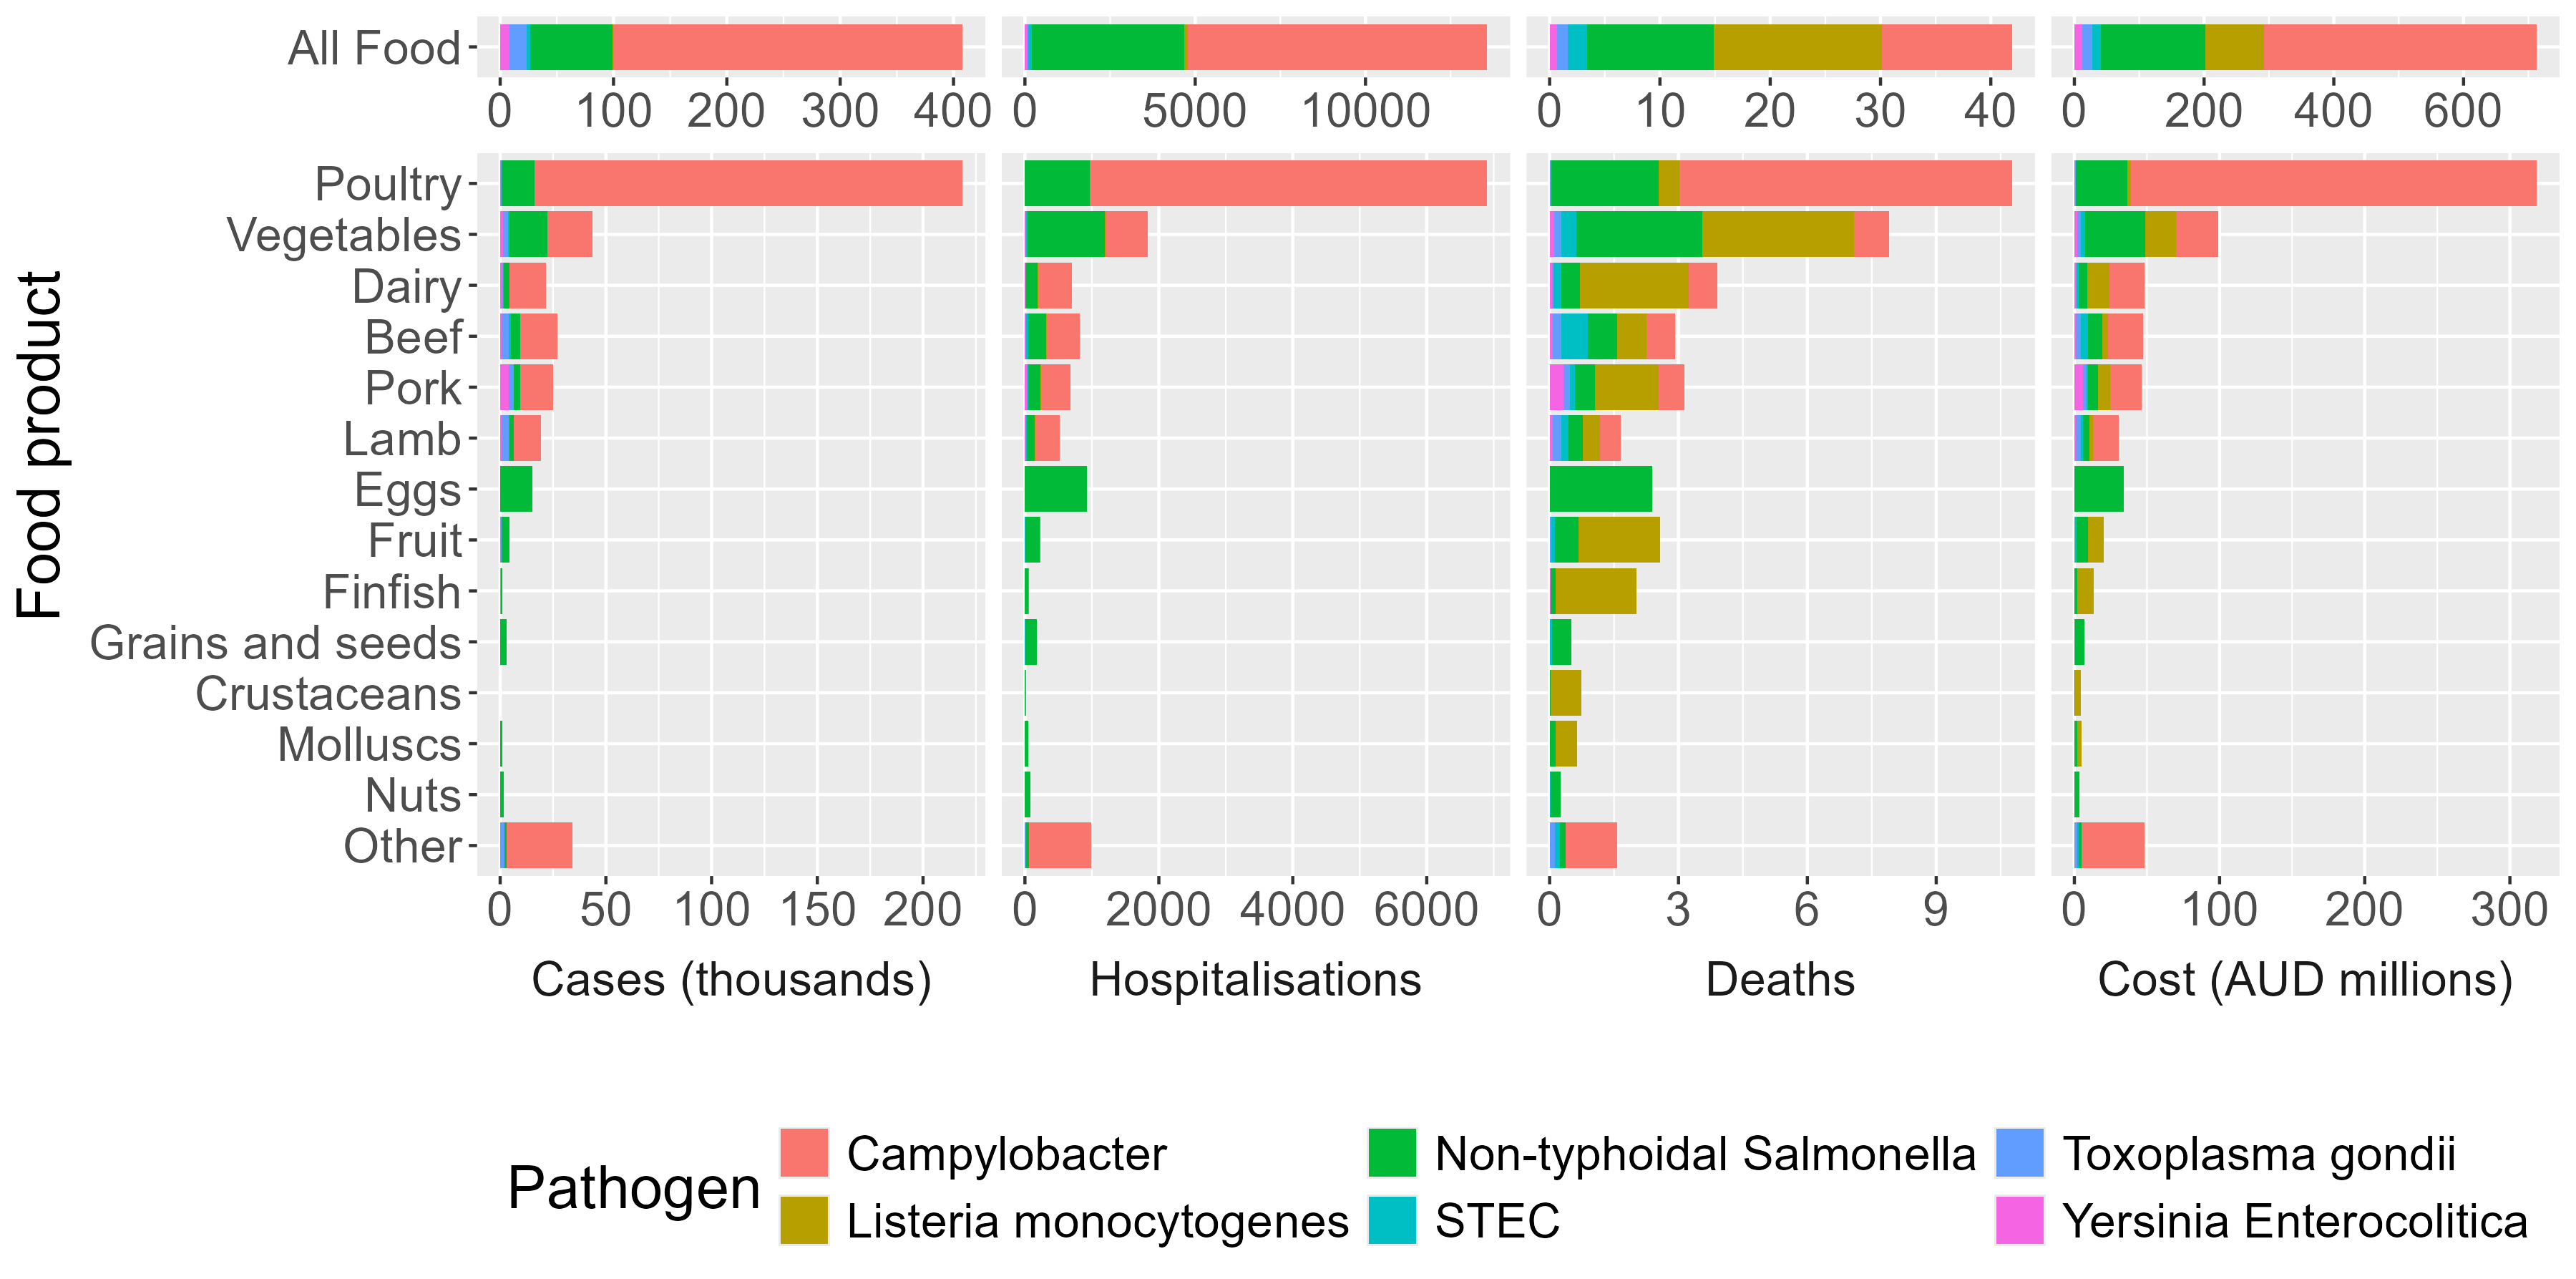

The table this chart was drawn from, first rows:
Pathogen, Source, Cases (thousands), Deaths, Hospitalisations, Cost (AUD millions)
All pathogens, Beef, 31.3?(12 - 103), 4?(2 - 12), 942?(341 - 3,990), 55.9?(25.5 - 182)
All pathogens, Crustaceans, 0.173?(0.00845 - 5.35), 1?(0 - 8), 24?(3 - 260), 7.08?(0.688 - 64.4)
All pathogens, Dairy, 26.2?(6.49 - 93.1), 5?(2 - 13), 883?(214 - 3,850), 60.7?(23.9 - 181)
All pathogens, Eggs, 15.1?(1.53 - 50.8), 2?(0 - 7), 931?(99 - 2,600), 34?(3.54 - 101)
All pathogens, Finfish, 1.13?(0.166 - 9.88), 2?(0 - 9), 71?(13 - 274), 15.4?(3.33 - 73.5)
All pathogens, Fruit, 4.81?(1.1 - 20.1), 3?(1 - 9), 242?(41 - 760), 22.8?(7.39 - 77.1)
All pathogens, Grains and seeds, 3.23?(0.195 - 20.3), 1?(0 - 3), 182?(10 - 966), 7.53?(0.69 - 39.6)
All pathogens, Lamb, 23.3?(7.24 - 89), 2?(1 - 10), 639?(161 - 3,650), 38.7?(14.6 - 160)
All pathogens, Molluscs, 0.885?(0.0104 - 5.99), 1?(0 - 7), 59?(5 - 282), 5.99?(1.2 - 63.2)
All pathogens, Nuts, 1.65?(0.101 - 11.5), 0?(0 - 2), 94?(5 - 526), 3.84?(0.35 - 23.9)
All pathogens, Pork, 29.2?(10.6 - 98), 4?(2 - 12), 819?(239 - 3,840), 55.7?(24.1 - 179)
All pathogens, Poultry, 223?(105 - 398), 12?(6 - 20), 7,030?(3,830 - 10,400), 328?(170 - 537)
All pathogens, Vegetables, 48.4?(17.7 - 117), 9?(4 - 16), 1,910?(634 - 4,570), 107?(51.2 - 221)
All pathogens, Other, 38.9?(6.42 - 114), 2?(1 - 8), 1,080?(129 - 4,010), 55.6?(10 - 176)
All pathogens, All Food, 414?(284 - 616), 43?(35 - 51), 13,600?(11,500 - 16,500), 721?(574 - 946)
Campylobacter, Beef, 17.5?(2.92 - 73), 1?(0 - 3), 498?(92 - 1,760), 24?(4.19 - 94.1)
Campylobacter, Crustaceans, 0*, 0*, 0*, 0*
Campylobacter, Dairy, 17.2?(1.36 - 63.7), 1?(0 - 2), 503?(40 - 1,490), 23.9?(1.88 - 81.2)
Campylobacter, Eggs, 0*, 0*, 0*, 0*
Campylobacter, Finfish, 0*, 0*, 0*, 0*
Campylobacter, Fruit, 0*, 0*, 0*, 0*
Campylobacter, Grains and seeds, 0*, 0*, 0*, 0*
Campylobacter, Lamb, 12.7?(0.619 - 55.2), 0?(0 - 2), 364?(18 - 1,290), 17.5?(0.859 - 70.3)
Campylobacter, Molluscs, 0*, 0*, 0*, 0*
Campylobacter, Nuts, 0*, 0*, 0*, 0*
Campylobacter, Pork, 15.6?(1.35 - 66.5), 1?(0 - 2), 444?(40 - 1,570), 21.4?(1.88 - 85.8)
Campylobacter, Poultry, 202?(88.5 - 376), 8?(4 - 13), 5,920?(3,050 - 9,030), 279?(133 - 480)
Campylobacter, Vegetables, 21?(1.63 - 70.4), 1?(0 - 2), 620?(48 - 1,670), 29.3?(2.26 - 90.3)
Campylobacter, Other, 31.1?(0.0142 - 94.6), 1?(0 - 3), 928?(0 - 2,250), 43.4?(0.0179 - 122)
Campylobacter, All Food, 308?(187 - 504), 12?(8 - 18), 8,800?(6,880 - 11,600), 420?(288 - 637)
Listeria monocytogenes, Beef, 0.00433?(0.000148 - 0.0203), 1?(0 - 3), 4?(0 - 20), 3.99?(0.135 - 16.5)
Listeria monocytogenes, Crustaceans, 0.00461?(0.000214 - 0.0224), 1?(0 - 3), 5?(0 - 22), 4.23?(0.198 - 18.5)
Listeria monocytogenes, Dairy, 0.0163?(0.00358 - 0.0552), 3?(1 - 8), 16?(4 - 55), 15.1?(3.92 - 46.4)
Listeria monocytogenes, Eggs, 0*, 0*, 0*, 0*
Listeria monocytogenes, Finfish, 0.0121?(0.00127 - 0.049), 2?(0 - 7), 12?(1 - 49), 11.2?(1.26 - 40.7)
Listeria monocytogenes, Fruit, 0.0116?(0.00109 - 0.0323), 2?(0 - 4), 12?(1 - 32), 11.2?(1.06 - 26.4)
Listeria monocytogenes, Grains and seeds, 0*, 0*, 0*, 0*
Listeria monocytogenes, Lamb, 0.00255?(0.0000851 - 0.0121), 0?(0 - 2), 3?(0 - 12), 2.36?(0.0773 - 9.76)
Listeria monocytogenes, Molluscs, 0.00313?(0.000146 - 0.0118), 1?(0 - 2), 3?(0 - 12), 3?(0.137 - 9.56)
Listeria monocytogenes, Nuts, 0*, 0*, 0*, 0*
Listeria monocytogenes, Pork, 0.00928?(0.000267 - 0.0336), 1?(0 - 5), 9?(0 - 34), 8.8?(0.239 - 27.9)
Listeria monocytogenes, Poultry, 0.00316?(0.0000496 - 0.019), 0?(0 - 3), 3?(0 - 19), 2.86?(0.0432 - 15.4)
Listeria monocytogenes, Vegetables, 0.022?(0.00622 - 0.0528), 4?(1 - 7), 22?(6 - 53), 21?(7.02 - 43.6)
Listeria monocytogenes, Other, 0*, 0*, 0*, 0*
Listeria monocytogenes, All Food, 0.101?(0.0505 - 0.151), 15?(11 - 20), 101?(51 - 151), 90.2?(67.5 - 118)
Non-typhoidal Salmonella, Beef, 4.39?(0.691 - 18.1), 1?(0 - 2), 268?(47 - 832), 9.83?(1.69 - 33.7)
Non-typhoidal Salmonella, Crustaceans, 0.16?(0.00000185 - 5.34), 0?(0 - 1), 8?(0 - 233), 0.313?(0.00000299 - 9.63)
Non-typhoidal Salmonella, Dairy, 2.9?(0.0903 - 21.3), 0?(0 - 3), 166?(5 - 1,010), 6.2?(0.195 - 40.4)
Non-typhoidal Salmonella, Eggs, 15.1?(1.53 - 50.8), 2?(0 - 7), 931?(99 - 2,600), 34?(3.54 - 101)
Non-typhoidal Salmonella, Finfish, 0.763?(0.00147 - 5.2), 0?(0 - 1), 45?(0 - 223), 1.67?(0.00273 - 9.21)
Non-typhoidal Salmonella, Fruit, 3.52?(0.293 - 15.9), 1?(0 - 2), 214?(19 - 725), 7.88?(0.676 - 29.4)
Non-typhoidal Salmonella, Grains and seeds, 2.99?(0.0564 - 20), 0?(0 - 3), 172?(3 - 955), 6.4?(0.119 - 38.1)
Non-typhoidal Salmonella, Lamb, 2.16?(0.307 - 13.2), 0?(0 - 2), 125?(21 - 603), 4.65?(0.753 - 24.5)
Non-typhoidal Salmonella, Molluscs, 0.879?(0.00143 - 5.98), 0?(0 - 1), 52?(0 - 259), 1.92?(0.00336 - 10.8)
Non-typhoidal Salmonella, Nuts, 1.49?(0.0315 - 11.3), 0?(0 - 1), 85?(2 - 514), 3.19?(0.0657 - 21)
Non-typhoidal Salmonella, Pork, 3.11?(0.341 - 16.5), 0?(0 - 2), 183?(22 - 763), 6.79?(0.8 - 30.8)
Non-typhoidal Salmonella, Poultry, 15.6?(2.27 - 48.5), 2?(0 - 7), 972?(152 - 2,440), 35.5?(5.42 - 95.3)
Non-typhoidal Salmonella, Vegetables, 18.1?(2.37 - 51.3), 3?(0 - 7), 1,150?(159 - 2,570), 41.7?(5.67 - 99.6)
Non-typhoidal Salmonella, Other, 0.851?(0.00284 - 6.66), 0?(0 - 1), 50?(0 - 289), 1.84?(0.00571 - 11.9)
Non-typhoidal Salmonella, All Food, 73.1?(40.6 - 129), 11?(8 - 16), 4,460?(3,450 - 5,690), 161?(117 - 231)
... 45 more rows
